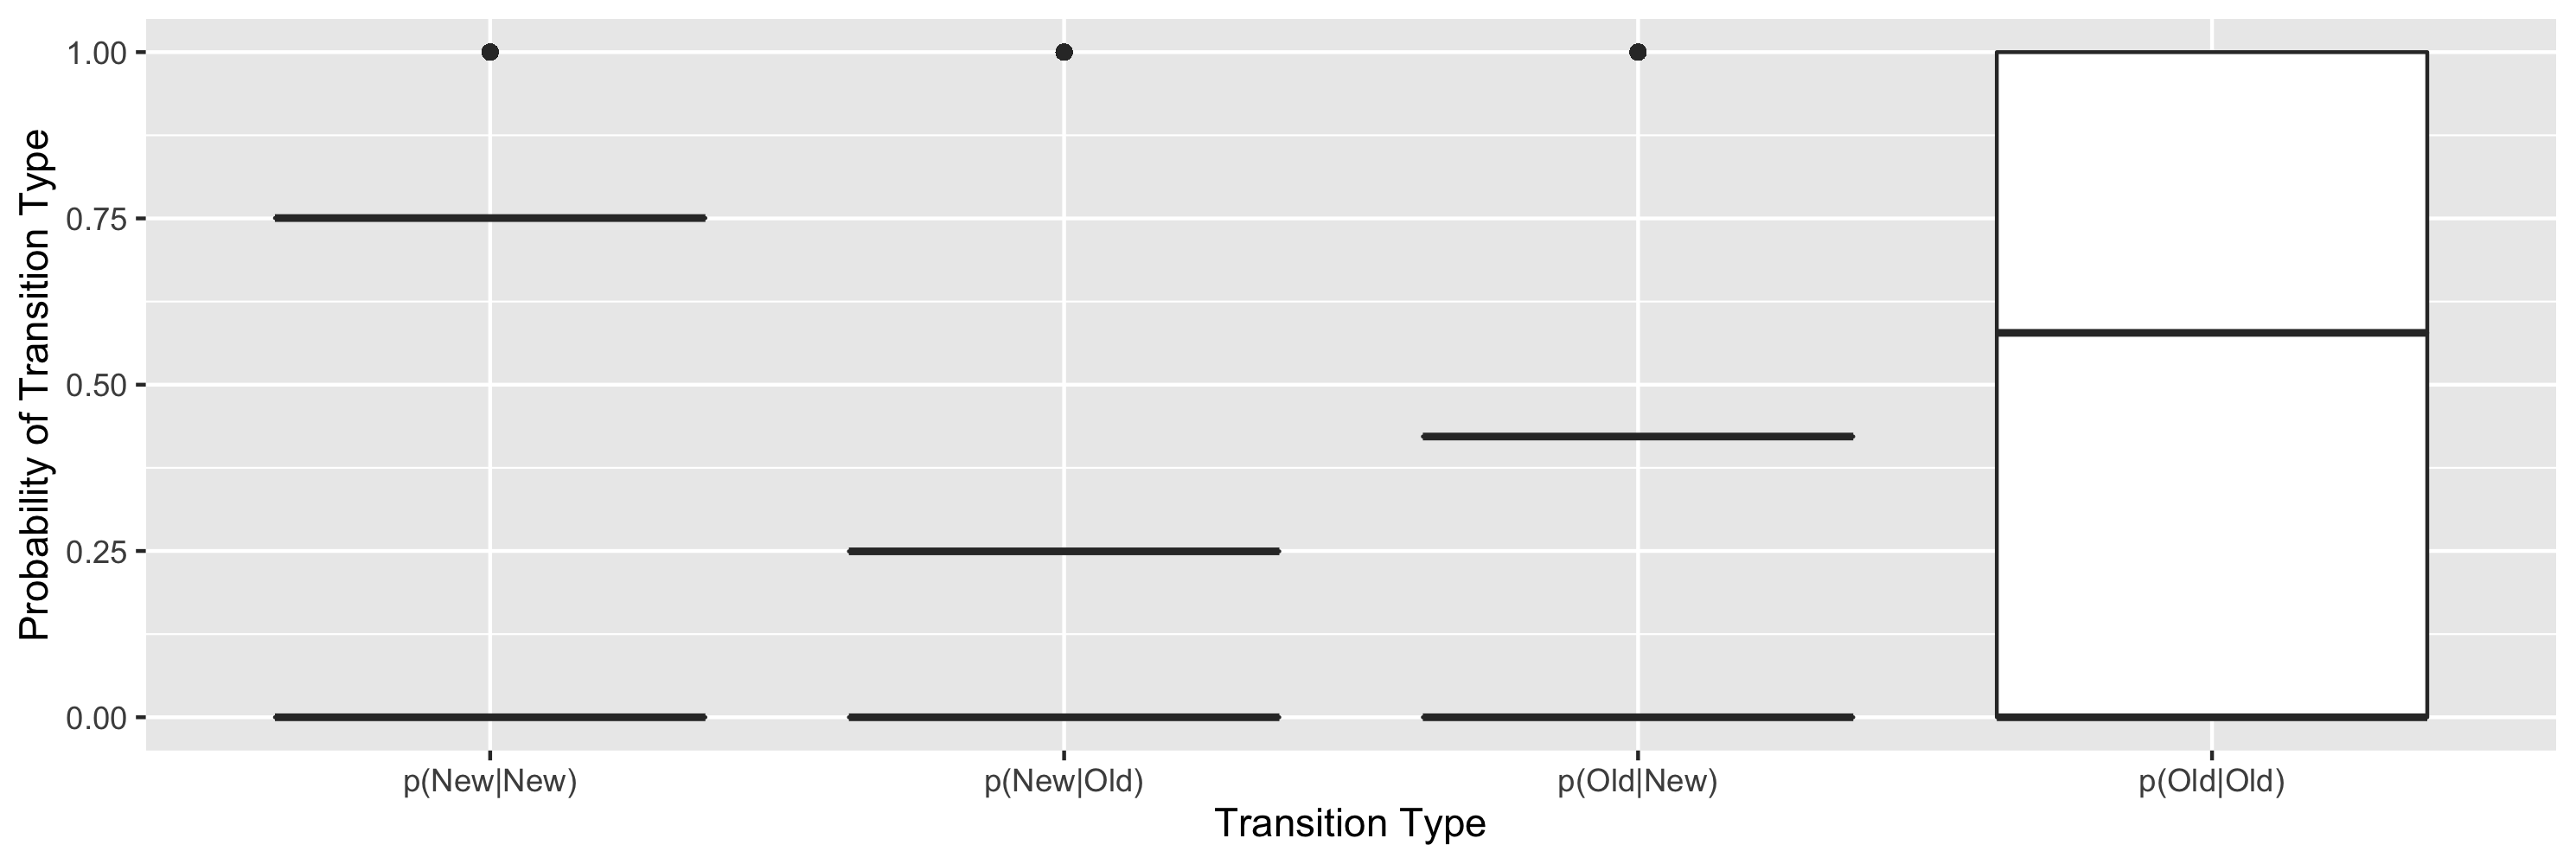

Here is the R script that generated this plot:
if (getwd()!= "~/Desktop/Desktop - Rebecca’s MacBook Air/Research 2021-2022/GitHub/Wilder-Research-ZemlaLab/fluencytask_rebeccascopy/logs"){
  setwd("~/Desktop/Desktop - Rebecca’s MacBook Air/Research 2021-2022/GitHub/Wilder-Research-ZemlaLab/fluencytask_rebeccascopy/")
}

# ##Relevant Libraries & Packages###
# install.packages("data.table")
# library(data.table)
# install.packages("googlesheets4")
# library(googlesheets4)
# install.packages("ggplot2")
# library(ggplot2)
# install.packages("lme4")
# library(lme4)

# library(lme4)
# library(cowplot)
# library(ggplot2)
# library(data.table)

if (getwd()!= "~/Desktop/Desktop - Rebecca’s MacBook Air/Research 2021-2022/GitHub/Wilder-Research-ZemlaLab/fluencytask_rebeccascopy/logs"){
setwd("~/Desktop/Desktop - Rebecca’s MacBook Air/Research 2021-2022/GitHub/Wilder-Research-ZemlaLab/fluencytask_rebeccascopy/")}

# # ##Relevant Libraries & Packages###
# # install.packages("data.table")
# # library(data.table)
# # install.packages("googlesheets4")
# # library(googlesheets4)
# # install.packages("ggplot2")
# # library(ggplot2)
# # install.packages("lme4")
# # library(lme4)
# 
# library(lme4)
# library(cowplot)
# library(ggplot2)
# library(data.table)

# 
dat <- data.table(read.csv("final_results.csv"))
dat<- subset(dat,select=-c(X))
nsubj= unique(dat$id)
ncat= unique(dat$category)
# get indices for categories that were !repeated twice
k= dat[, .N, by= .(category, game, id)]
cat_table= k[, .N, by= .(id, category)]
cat_table= cat_table[N==2]
dat= merge(dat, cat_table)
dat= dat[N== 2]
# Drop games 23-24
ncat= unique(dat$category)
for (i in 1:length(nsubj)){
  for (j in 1:length(ncat)){
    this_game <- dat[id== nsubj[i] & category== ncat[j], game]
    dat[id== nsubj[i] & category== ncat[j], listnum:= max(game)]
  }
}
dat[listnum== "FALSE", listrank:= 1]
dat[listnum == "TRUE", listrank:= 2]
dat[, both_trials := 0]
dat<- subset(dat, select=-c(listnum))
# get items that were listed in both trials
for (i in 1:length(nsubj)){
  for (cats in ncat){
    this_subj <- dat[id==nsubj[i] & category== cats,]
    repeated_words <- intersect(this_subj[listrank==2,item], this_subj[listrank==1,item])
    this_subj[, both_trials:= 0]
    this_subj[item %in% repeated_words, both_trials:=1]
    dat[id==nsubj[i] & category== cats]$both_trials <- this_subj$both_trials
  }
}
dat[, temp_int:= 0]
dat[, temp_int:= ((max(game)-min(game))-1), by= .(id, category)]

# 
bt= data.table()
btransition_probabilities= data.table(id= character(), category= character(), iteration= numeric(), OldOld= numeric(), OldNew= numeric(), NewOld= numeric(), NewNew= numeric(), Old= numeric(), New= numeric())
for (bts in 1:50){
  for (subject in nsubj){
    for (cats in unique(dat$category)){
      bold_old <-0
      bold_new <- 0
      bnew_old <-0
      bnew_new <-0
      bold <- 0
      bnew <-0
      trial2 <- dat[id== subject & category== cats & listrank==2,]
      trial2$both_trials <- sample(trial2$both_trials)
      if(nrow(trial2)>1){
        for (i in 1:(nrow(trial2)-1)){
          if(trial2[i]$both_trials== 1 & trial2[i+1]$both_trials== 1){
            bold_old= bold_old+1
            bold= bold+1
          } else if (trial2[i]$both_trials== 0 & trial2[i+1]$both_trials== 1){
            bnew_old= bnew_old+1
            bnew= bnew+1
          } else if(trial2[i]$both_trials== 1 & trial2[i+1]$both_trials== 0){
            bold_new= bold_new +1
            bold= bold+1
          } else if(trial2[i]$both_trials== 0 & trial2[i+1]$both_trials== 0){
            bnew_new= bnew_new+1
            bnew= bnew+1
          }
        }
        # # newrow[,id:= subject]
        # # newrow[, category:= cats]
        # # newrow[, iteration:= bts]
        # # newrow[, OldOld:= bold_old]
        # # newrow[, OldNew:= bold_new]
        # # newrow[, NewOld:= bnew_old]
        # # newrow[, NewNew:= bnew_new]
        # # l = list(btransition_probabilities, newrow)
        # btransition_probabilities <- rbind(list(btransition_probabilities, newrow))
        # # btransition_probabilities <- rbind(btransition_probabilities, newrow)
      }
    }
    newrow <- list(id= subject, category= cats, iteration= bts, OldOld= bold_old, OldNew= bold_new, NewOld= bnew_old, NewNew= bnew_new, Old= bold, New= bnew)
    btransition_probabilities= rbindlist(list(btransition_probabilities, newrow))
  }
}





bt <- btransition_probabilities[!is.na(btransition_probabilities$oldold) & !is.na(category),]

bt[, pOldOld := (OldOld/(OldOld+OldNew))]
bt[, pOldNew := (OldNew/(OldOld+OldNew))]
bt[, pNewOld := (NewOld/(NewOld+NewNew))]
bt[, pNewNew := (NewNew/(NewOld+NewNew))]

# btransition_probabilities= btransition_probabilities[!is.na(btransition_probabilities$oldold) & !is.na(category),]
# New Data Table: Coerce cols into single column for vals and one for labels.
####Harder and dumber way to do what I just did in the for loop####
btransition_probabilities[, p_oldold:= sum(OldOld)/sum(OldOld,OldNew)]
btransition_probabilities[, p_oldnew:= sum(OldNew)/sum(OldOld,OldNew)]
btransition_probabilities[, p_newold:= sum(NewOld)/sum(NewOld,NewNew)]
btransition_probabilities[, p_newnew:= sum(NewNew)/sum(NewOld,NewNew)]
btransition_probabilities[, p_old:= sum(Old)/(sum(Old,New))]
btransition_probabilities[, p_new:= sum(New)/(sum(Old,New))]


bnewdat= data.table()
# Coerce into two cols for labs and vals
bnewdat[, bt_labs:= c(rep("p(Old|Old)", length(btransition_probabilities$oldold)), rep("p(Old|New)", length(btransition_probabilities$oldnew)), rep("p(New|Old)", length(btransition_probabilities$newold)), rep("p(New|New)", length(btransition_probabilities$newnew)))]
bnewdat[, bt_probs:= c(btransition_probabilities$p_oldold, btransition_probabilities$p_oldnew, btransition_probabilities$p_newold, btransition_probabilities$p_newnew)]

# bnewdat[, simvals:= c(btransition_probabilities$oldold, btransition_probabilities$oldnew, btransition_probabilities$newold, btransition_probabilities$newnew)]

ggplot()+ geom_boxplot(aes(x= bnewdat$bt_labs, y= bnewdat$bt_probs))+ labs(x= "Transition Type", y= "Probability of Transition Type")
ggsave("probcond_boxplots_summer22.png", device= "png", dpi = 300)

p1= ggplot()+ geom_density(aes(y= btransition_probabilities$oldold), fill= "white") + geom_density(aes(x= 1, y= p_oldold))



p1 <- ggplot() + geom_density(aes(x= bt_vals$oldold, fill= "Bootstrapped Data"), fill= "white") + geom_vline(aes(xintercept= mean(new_dat[dat_labs== "p(Old|Old)"]$row1), color= "Subject Average"))+ xlim(0,1)+ labs(x= "p(B|A)", y= "Density", title= "Probability of Repeated Item Given a Repeated Item")



p1= ggplot() + geom_density(aes(x= bnewdat[bt_labs== "p(Old|Old)"]$bt_probs, fill= "Bootstrapped Data"), fill= "white") + geom_vline(aes(xintercept= p_oldold, color= "Observed Probability"))+ xlim(0,1)+ labs(x= "Transition Probability", y= "Density", title= "p(Repeat|Repeat)")
p2= ggplot() + geom_density(aes(x= bnewdat[bt_labs== "p(Old|New)"]$bt_probs, fill= "Bootstrapped Data"), fill= "white") + geom_vline(aes(xintercept= p_oldnew, color= "Observed Probability"))+ xlim(0,1)+ labs(x= "Transition Probability", y= "Density", title= "p(Repeat|New)")
p3= ggplot() + geom_density(aes(x= bnewdat[bt_labs== "p(New|Old)"]$bt_probs, fill= "Bootstrapped Data"), fill= "white") + geom_vline(aes(xintercept= p_newold, color= "Observed Probability"))+ xlim(0,1)+ labs(x= "Transition Probability", y= "Density", title= "p(New|Repeat)")
p4= ggplot() + geom_density(aes(x= bnewdat[bt_labs== "p(New|New)"]$bt_probs, fill= "Bootstrapped Data"), fill= "white") + geom_vline(aes(xintercept= p_newnew, color= "Observed Probability"))+ xlim(0,1)+ labs(x= "Transition Probability", y= "Density", title= "p(New|New)")
cowplot::plot_grid(p1,p2,p3,p4)







# install.packages("forcats")
# library(forcats)

thislist= data.table(r1= numeric())
for (i in 1:10){
  thisnum= list(sample(100, 100, replace= TRUE))
  thislist= rbindlist(list(thislist, thisnum), use.names = FALSE, fill= FALSE, idcol= FALSE)
}
